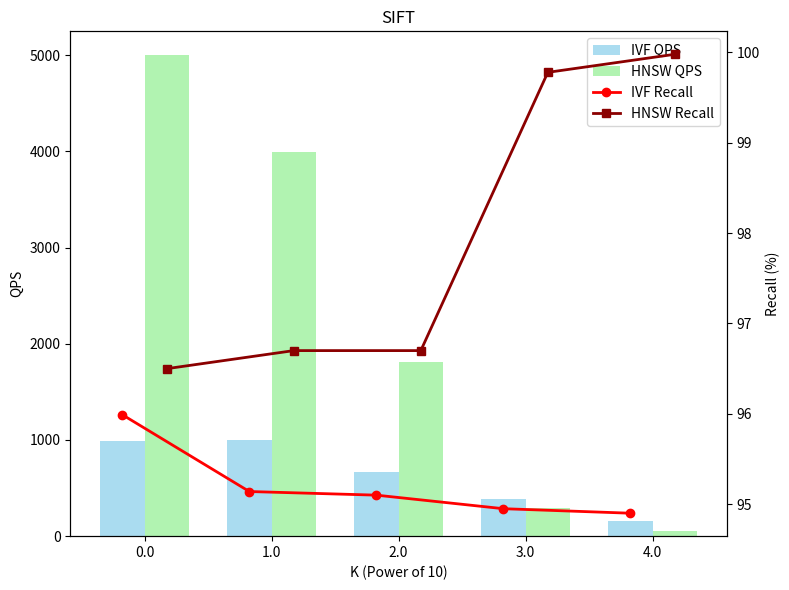
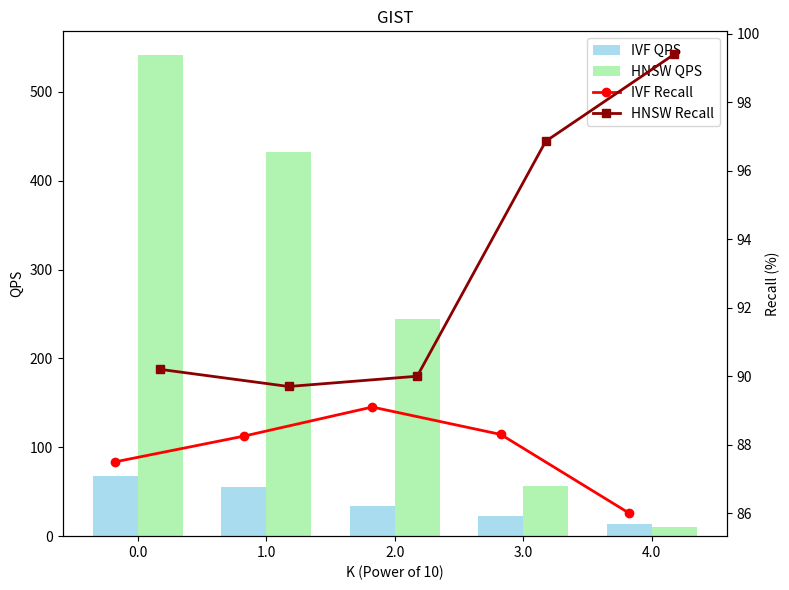
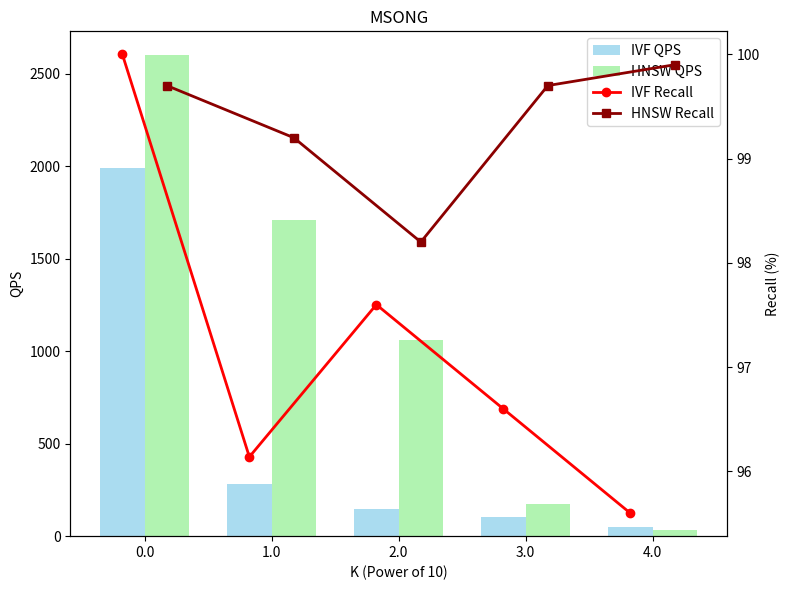
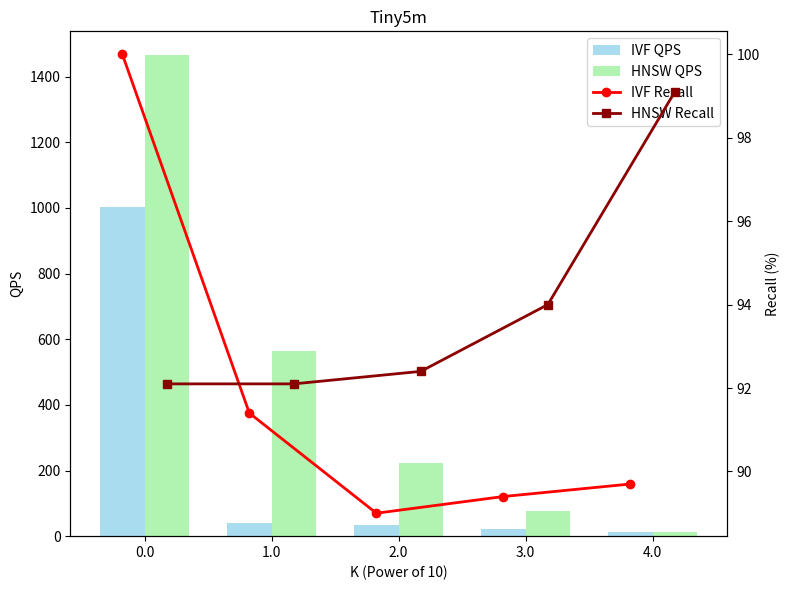
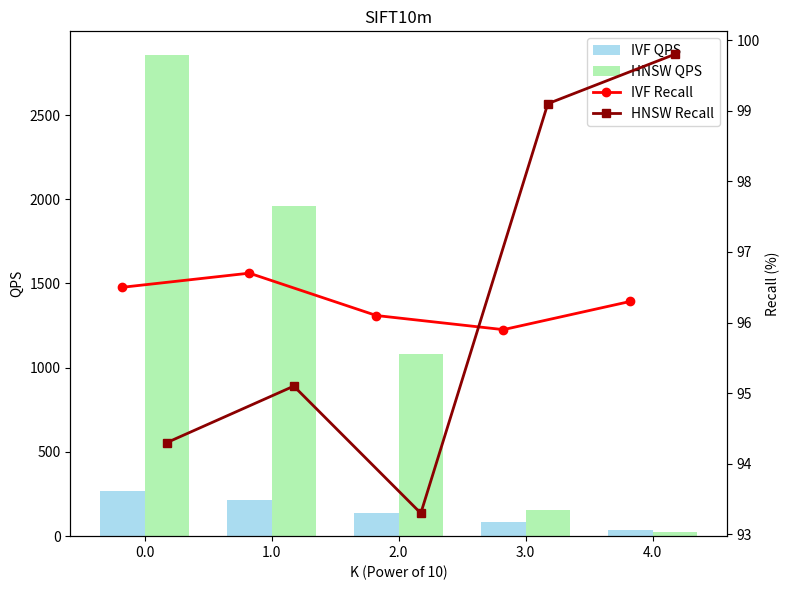

Source code (Python) for these figures, in order:
import matplotlib.pyplot as plt
import numpy as np

# Data for each dataset
K_values = [1, 10, 100, 1000, 10000]
log_K = np.log10(K_values)
x = np.arange(len(log_K))
width = 0.35  # Width of bars

# SIFT data
sift_ivf_recall = [95.99, 95.14, 95.1, 94.95, 94.9]
sift_ivf_qps = [993, 995, 671, 385, 160]
sift_hnsw_recall = [96.5, 96.7, 96.7, 99.78, 99.98]
sift_hnsw_qps = [4998, 3998, 1810, 294, 52]

# GIST data
gist_ivf_recall = [87.5, 88.25, 89.1, 88.3, 86]
gist_ivf_qps = [68, 55, 34, 23, 14]
gist_hnsw_recall = [90.2, 89.7, 90.0, 96.86, 99.4]
gist_hnsw_qps = [541, 432, 244, 56, 10]

# MSONG data
msong_ivf_recall = [100, 96.14, 97.6, 96.6, 95.6]
msong_ivf_qps = [1988, 284, 146, 103, 50]
msong_hnsw_recall = [99.7, 99.2, 98.2, 99.7, 99.9]
msong_hnsw_qps = [2599, 1707, 1058, 175, 34]

# Tiny5m data
tiny_ivf_recall = [100, 91.4, 89, 89.4, 89.7]
tiny_ivf_qps = [1002, 40, 33, 21, 12]
tiny_hnsw_recall = [92.1, 92.1, 92.4, 94.0, 99.1]
tiny_hnsw_qps = [1465, 565, 222, 76, 12]

# SIFT10m data
sift10m_ivf_recall = [96.5, 96.7, 96.1, 95.9, 96.3]
sift10m_ivf_qps = [269, 212, 140, 86, 38]
sift10m_hnsw_recall = [94.3, 95.1, 93.3, 99.1, 99.8]
sift10m_hnsw_qps = [2854, 1958, 1082, 156, 24]

# Plot function
def plot_dataset(ivf_qps, ivf_recall, hnsw_qps, hnsw_recall, title):
    fig, ax1 = plt.subplots(figsize=(8, 6))
    ax2 = ax1.twinx()
    
    # Plot bars
    ax1.bar(x - width/2, ivf_qps, width, color='skyblue', alpha=0.7, label='IVF QPS')
    ax1.bar(x + width/2, hnsw_qps, width, color='lightgreen', alpha=0.7, label='HNSW QPS')
    
    # Plot lines
    ax2.plot(x - width/2, ivf_recall, color='red', linewidth=2, marker='o', label='IVF Recall')
    ax2.plot(x + width/2, hnsw_recall, color='darkred', linewidth=2, marker='s', label='HNSW Recall')
    
    ax1.set_xlabel('K (Power of 10)')
    ax1.set_ylabel('QPS')
    ax2.set_ylabel('Recall (%)')
    ax1.set_title(title)
    ax1.set_xticks(x)
    ax1.set_xticklabels(log_K)
    
    # Combine legends
    lines1, labels1 = ax1.get_legend_handles_labels()
    lines2, labels2 = ax2.get_legend_handles_labels()
    ax1.legend(lines1 + lines2, labels1 + labels2, loc='upper right')
    
    plt.tight_layout()
    plt.savefig(f'large_K_{title.lower()}.png', dpi=400)
    plt.close()

# Generate plots for each dataset
plot_dataset(sift_ivf_qps, sift_ivf_recall, sift_hnsw_qps, sift_hnsw_recall, 'SIFT')
plot_dataset(gist_ivf_qps, gist_ivf_recall, gist_hnsw_qps, gist_hnsw_recall, 'GIST')
plot_dataset(msong_ivf_qps, msong_ivf_recall, msong_hnsw_qps, msong_hnsw_recall, 'MSONG')
plot_dataset(tiny_ivf_qps, tiny_ivf_recall, tiny_hnsw_qps, tiny_hnsw_recall, 'Tiny5m')
plot_dataset(sift10m_ivf_qps, sift10m_ivf_recall, sift10m_hnsw_qps, sift10m_hnsw_recall, 'SIFT10m')
